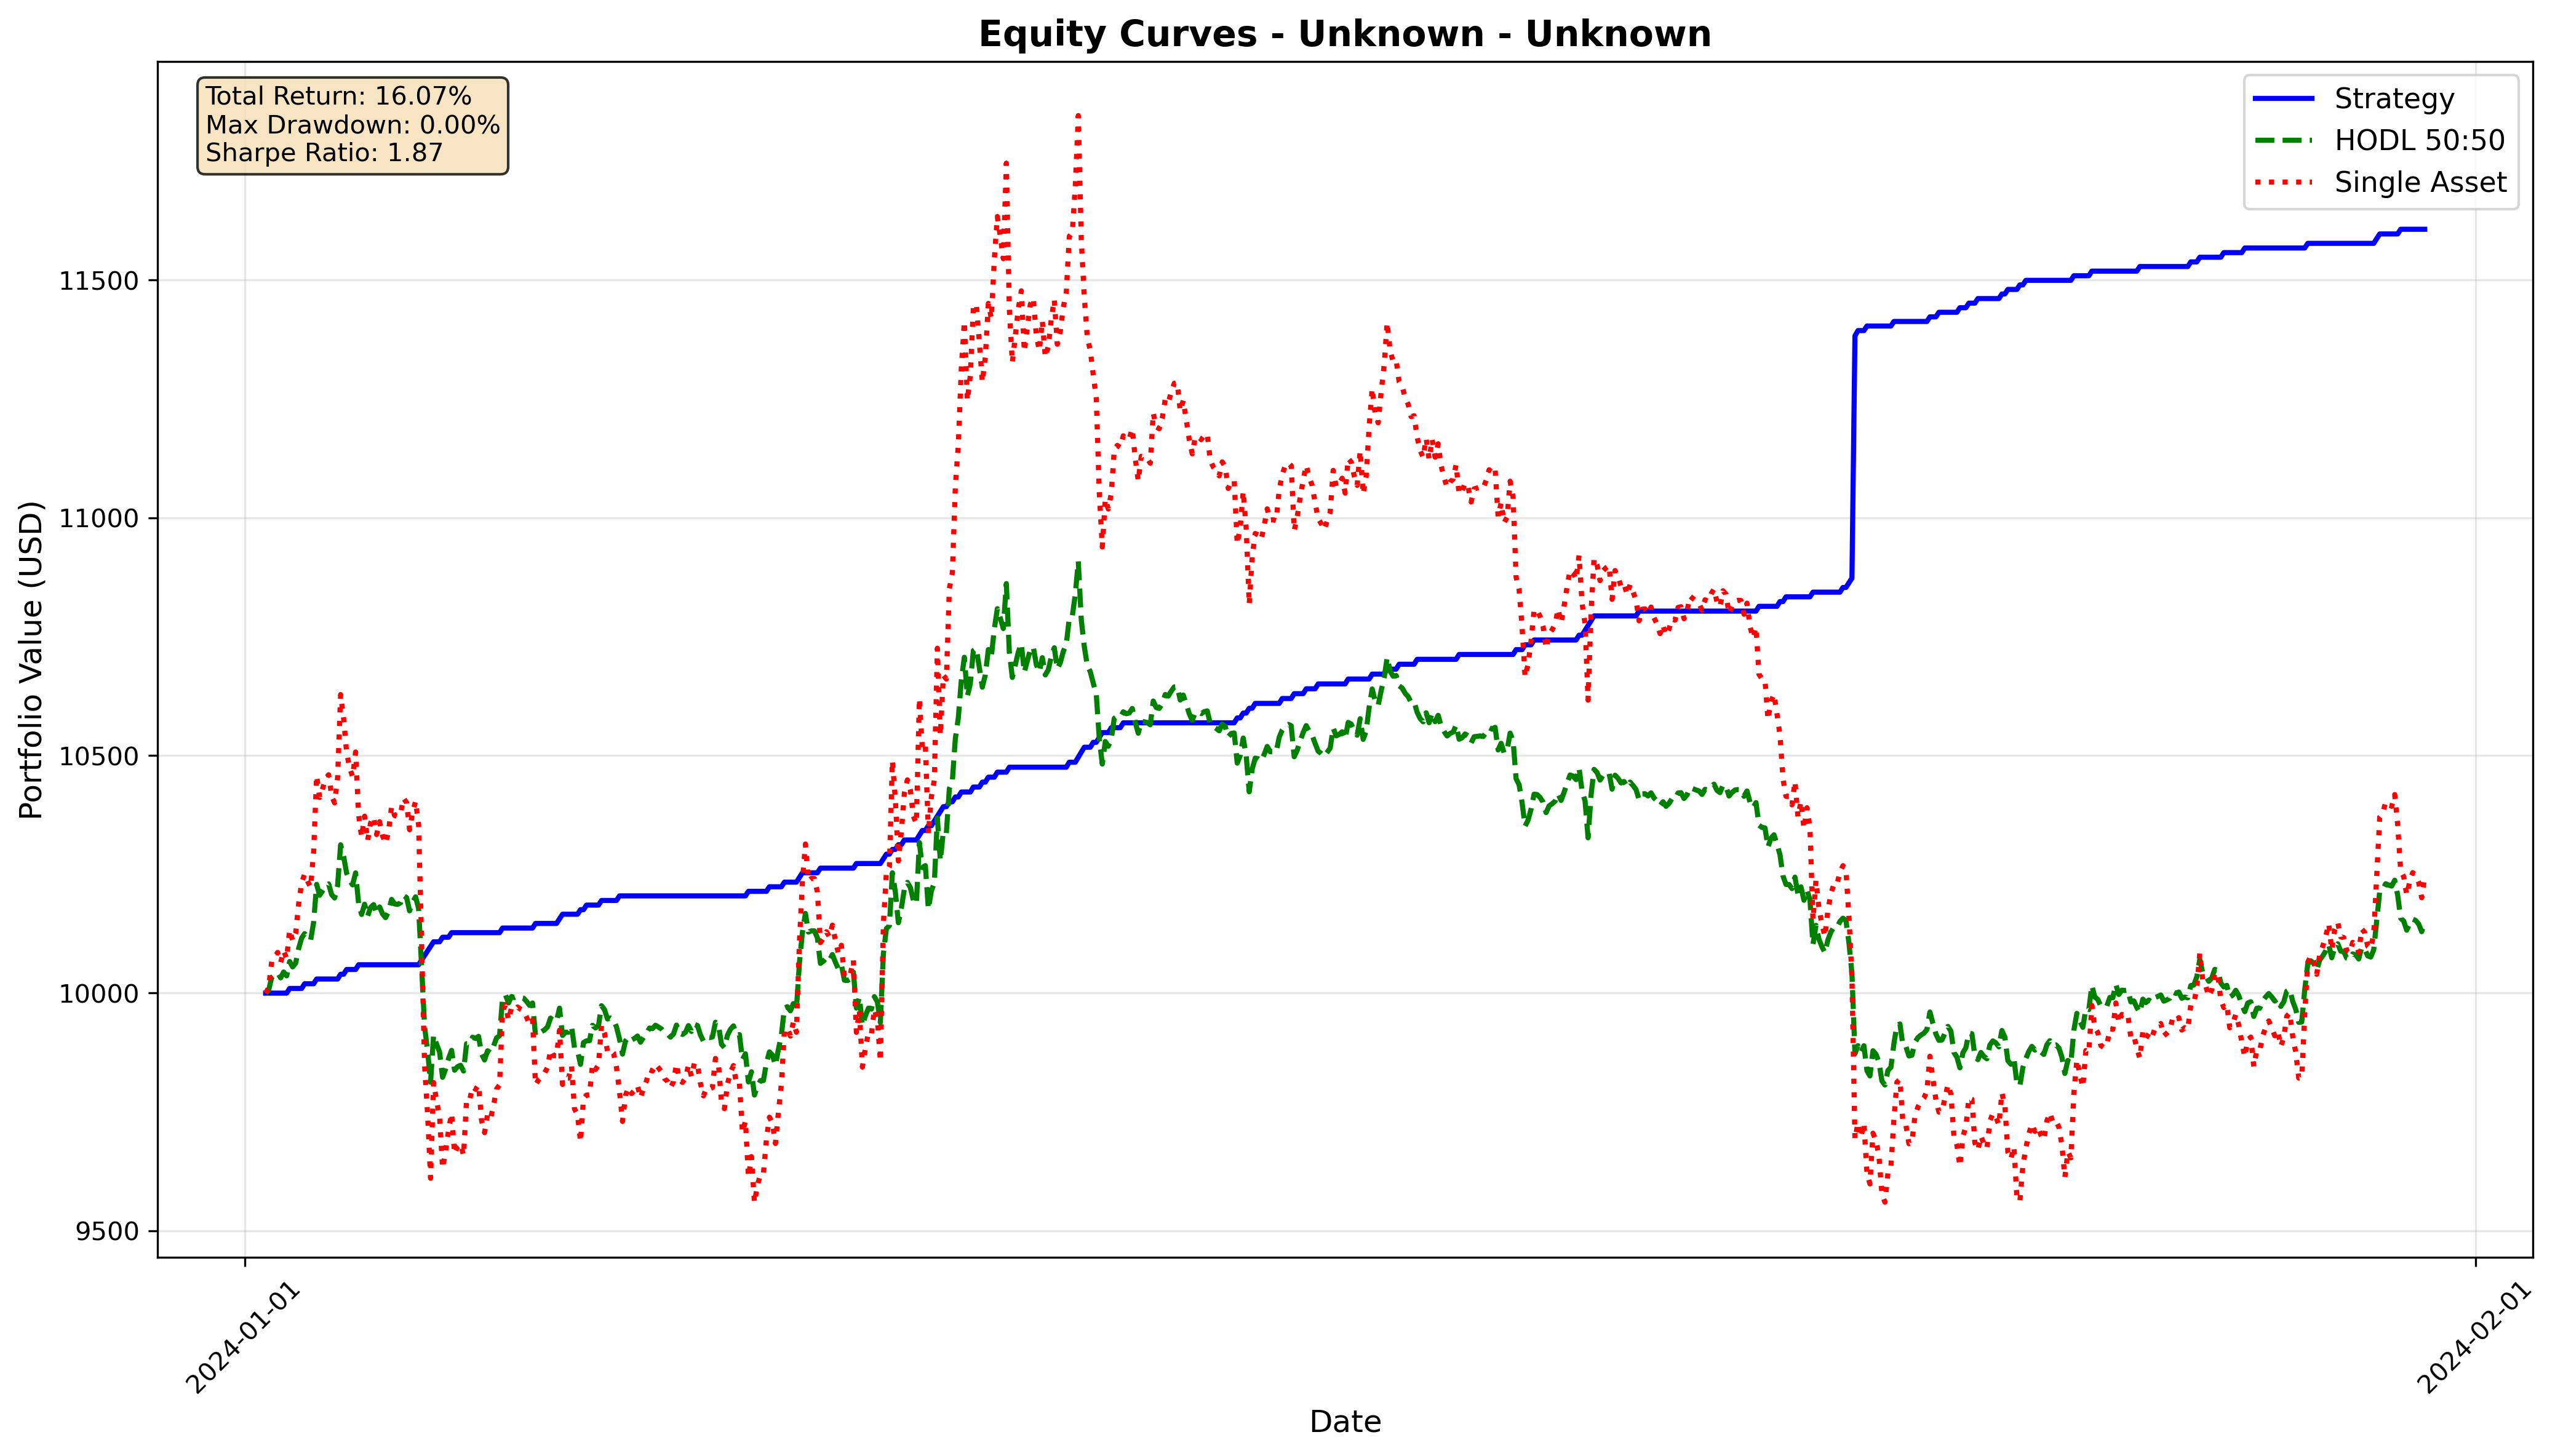

The data file committed next to this chart (first rows):
strategy, timestamp, total_return_pct, max_drawdown_pct, sharpe_ratio, rebalance_count, total_fees_paid, price, total_value, cash, positions_value, fees_earned, total_costs, return_pct, drawdown, amount0, amount1
strategy_metadata, 2024-01-01 07:00:00, 16.07, 0.0, 1.866, 110.0, 0.5481, , , , , , , , , , 
hodl_50_50, 2024-01-01 07:00:00, , , , , , 2284, 10000, 0.0, , , , 0.0, 0.0, 2.189, 5000
hodl_50_50, 2024-01-01 08:00:00, , , , , , 2287, 10006, 0.0, , , , 0.05779, 0.0, 2.189, 5000
hodl_50_50, 2024-01-01 09:00:00, , , , , , 2299, 10033, 0.0, , , , 0.3305, 0.0, 2.189, 5000
hodl_50_50, 2024-01-01 10:00:00, , , , , , 2302, 10038, 0.0, , , , 0.3837, 0.0, 2.189, 5000
hodl_50_50, 2024-01-01 11:00:00, , , , , , 2304, 10043, 0.0, , , , 0.4279, 0.0, 2.189, 5000
hodl_50_50, 2024-01-01 12:00:00, , , , , , 2299, 10032, 0.0, , , , 0.3211, -0.1064, 2.189, 5000
hodl_50_50, 2024-01-01 13:00:00, , , , , , 2305, 10044, 0.0, , , , 0.4446, 0.0, 2.189, 5000
hodl_50_50, 2024-01-01 14:00:00, , , , , , 2301, 10036, 0.0, , , , 0.3631, -0.08107, 2.189, 5000
hodl_50_50, 2024-01-01 15:00:00, , , , , , 2315, 10067, 0.0, , , , 0.6659, 0.0, 2.189, 5000
hodl_50_50, 2024-01-01 16:00:00, , , , , , 2309, 10055, 0.0, , , , 0.5514, -0.1137, 2.189, 5000
hodl_50_50, 2024-01-01 17:00:00, , , , , , 2313, 10063, 0.0, , , , 0.6293, -0.03631, 2.189, 5000
hodl_50_50, 2024-01-01 18:00:00, , , , , , 2327, 10094, 0.0, , , , 0.9375, 0.0, 2.189, 5000
hodl_50_50, 2024-01-01 19:00:00, , , , , , 2337, 10116, 0.0, , , , 1.161, 0.0, 2.189, 5000
hodl_50_50, 2024-01-01 20:00:00, , , , , , 2341, 10125, 0.0, , , , 1.252, 0.0, 2.189, 5000
hodl_50_50, 2024-01-01 21:00:00, , , , , , 2338, 10118, 0.0, , , , 1.176, -0.07501, 2.189, 5000
hodl_50_50, 2024-01-01 22:00:00, , , , , , 2335, 10111, 0.0, , , , 1.113, -0.1368, 2.189, 5000
hodl_50_50, 2024-01-01 23:00:00, , , , , , 2352, 10149, 0.0, , , , 1.488, 0.0, 2.189, 5000
hodl_50_50, 2024-01-02 00:00:00, , , , , , 2389, 10229, 0.0, , , , 2.288, 0.0, 2.189, 5000
hodl_50_50, 2024-01-02 01:00:00, , , , , , 2378, 10206, 0.0, , , , 2.058, -0.2249, 2.189, 5000
hodl_50_50, 2024-01-02 02:00:00, , , , , , 2383, 10215, 0.0, , , , 2.153, -0.1316, 2.189, 5000
hodl_50_50, 2024-01-02 03:00:00, , , , , , 2387, 10225, 0.0, , , , 2.255, -0.0321, 2.189, 5000
hodl_50_50, 2024-01-02 04:00:00, , , , , , 2389, 10230, 0.0, , , , 2.297, 0.0, 2.189, 5000
hodl_50_50, 2024-01-02 05:00:00, , , , , , 2379, 10207, 0.0, , , , 2.073, -0.2193, 2.189, 5000
hodl_50_50, 2024-01-02 06:00:00, , , , , , 2376, 10200, 0.0, , , , 2.001, -0.2895, 2.189, 5000
hodl_50_50, 2024-01-02 07:00:00, , , , , , 2388, 10227, 0.0, , , , 2.268, -0.02867, 2.141, 5113
hodl_50_50, 2024-01-02 08:00:00, , , , , , 2428, 10312, 0.0, , , , 3.121, 0.0, 2.141, 5113
hodl_50_50, 2024-01-02 09:00:00, , , , , , 2416, 10288, 0.0, , , , 2.877, -0.2369, 2.141, 5113
hodl_50_50, 2024-01-02 10:00:00, , , , , , 2400, 10253, 0.0, , , , 2.525, -0.5781, 2.141, 5113
hodl_50_50, 2024-01-02 11:00:00, , , , , , 2393, 10237, 0.0, , , , 2.367, -0.731, 2.141, 5113
hodl_50_50, 2024-01-02 12:00:00, , , , , , 2388, 10228, 0.0, , , , 2.276, -0.8194, 2.141, 5113
hodl_50_50, 2024-01-02 13:00:00, , , , , , 2400, 10253, 0.0, , , , 2.53, -0.5729, 2.141, 5113
hodl_50_50, 2024-01-02 14:00:00, , , , , , 2370, 10188, 0.0, , , , 1.883, -1.201, 2.141, 5113
hodl_50_50, 2024-01-02 15:00:00, , , , , , 2359, 10166, 0.0, , , , 1.655, -1.422, 2.141, 5113
hodl_50_50, 2024-01-02 16:00:00, , , , , , 2369, 10187, 0.0, , , , 1.87, -1.213, 2.141, 5113
hodl_50_50, 2024-01-02 17:00:00, , , , , , 2358, 10162, 0.0, , , , 1.617, -1.458, 2.141, 5113
hodl_50_50, 2024-01-02 18:00:00, , , , , , 2366, 10180, 0.0, , , , 1.801, -1.28, 2.141, 5113
hodl_50_50, 2024-01-02 19:00:00, , , , , , 2369, 10186, 0.0, , , , 1.862, -1.221, 2.141, 5113
hodl_50_50, 2024-01-02 20:00:00, , , , , , 2360, 10168, 0.0, , , , 1.681, -1.397, 2.141, 5113
hodl_50_50, 2024-01-02 21:00:00, , , , , , 2367, 10181, 0.0, , , , 1.813, -1.269, 2.141, 5113
hodl_50_50, 2024-01-02 22:00:00, , , , , , 2360, 10167, 0.0, , , , 1.666, -1.411, 2.141, 5113
hodl_50_50, 2024-01-02 23:00:00, , , , , , 2356, 10159, 0.0, , , , 1.588, -1.486, 2.141, 5113
hodl_50_50, 2024-01-03 00:00:00, , , , , , 2362, 10172, 0.0, , , , 1.72, -1.359, 2.141, 5113
hodl_50_50, 2024-01-03 01:00:00, , , , , , 2374, 10197, 0.0, , , , 1.972, -1.115, 2.141, 5113
hodl_50_50, 2024-01-03 02:00:00, , , , , , 2370, 10188, 0.0, , , , 1.877, -1.207, 2.141, 5113
hodl_50_50, 2024-01-03 03:00:00, , , , , , 2369, 10187, 0.0, , , , 1.866, -1.217, 2.141, 5113
hodl_50_50, 2024-01-03 04:00:00, , , , , , 2371, 10190, 0.0, , , , 1.901, -1.183, 2.141, 5113
hodl_50_50, 2024-01-03 05:00:00, , , , , , 2378, 10206, 0.0, , , , 2.055, -1.034, 2.141, 5113
hodl_50_50, 2024-01-03 06:00:00, , , , , , 2376, 10201, 0.0, , , , 2.008, -1.079, 2.141, 5113
hodl_50_50, 2024-01-03 07:00:00, , , , , , 2363, 10173, 0.0, , , , 1.73, -1.349, 2.153, 5087
hodl_50_50, 2024-01-03 08:00:00, , , , , , 2371, 10191, 0.0, , , , 1.911, -1.174, 2.153, 5087
hodl_50_50, 2024-01-03 09:00:00, , , , , , 2377, 10203, 0.0, , , , 2.026, -1.063, 2.153, 5087
hodl_50_50, 2024-01-03 10:00:00, , , , , , 2365, 10178, 0.0, , , , 1.782, -1.299, 2.153, 5087
hodl_50_50, 2024-01-03 11:00:00, , , , , , 2309, 10058, 0.0, , , , 0.5752, -2.469, 2.153, 5087
hodl_50_50, 2024-01-03 12:00:00, , , , , , 2250, 9929, 0.0, , , , -0.7065, -3.712, 2.153, 5087
hodl_50_50, 2024-01-03 13:00:00, , , , , , 2226, 9879, 0.0, , , , -1.211, -4.201, 2.153, 5087
hodl_50_50, 2024-01-03 14:00:00, , , , , , 2195, 9812, 0.0, , , , -1.875, -4.845, 2.153, 5087
hodl_50_50, 2024-01-03 15:00:00, , , , , , 2241, 9912, 0.0, , , , -0.8846, -3.885, 2.153, 5087
hodl_50_50, 2024-01-03 16:00:00, , , , , , 2233, 9893, 0.0, , , , -1.074, -4.068, 2.153, 5087
hodl_50_50, 2024-01-03 17:00:00, , , , , , 2225, 9876, 0.0, , , , -1.238, -4.227, 2.153, 5087
... 2,104 more rows
